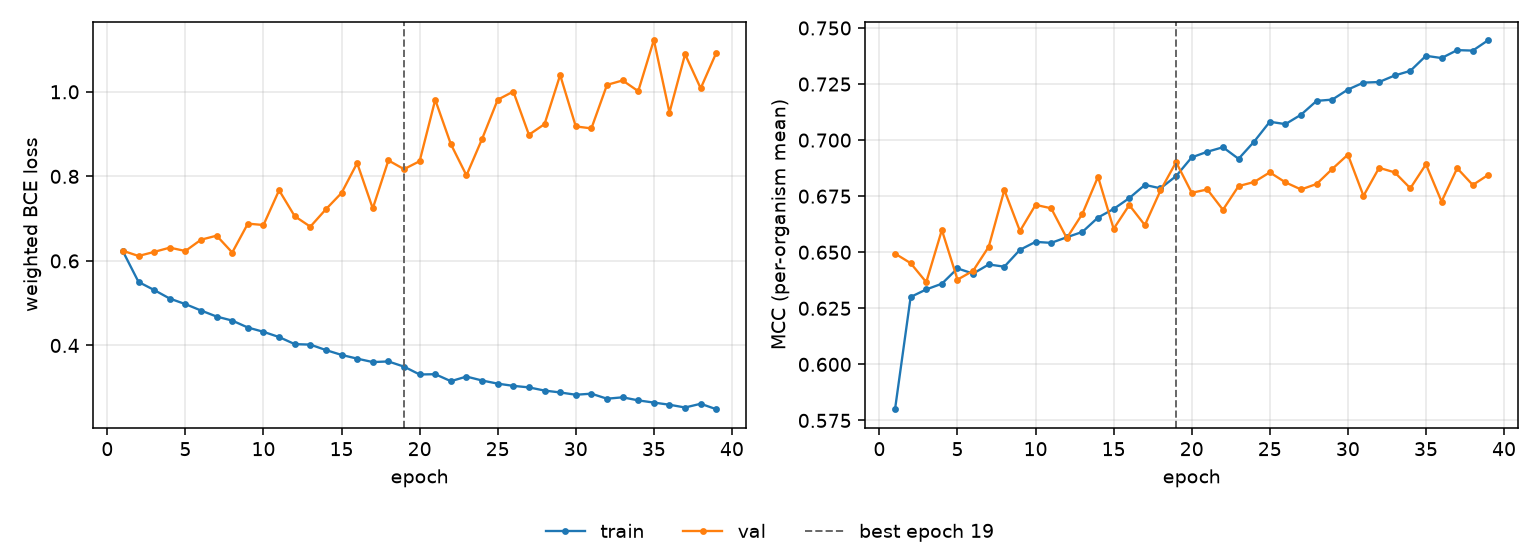

The file beside this chart, header and first rows:
epoch, tr_loss, vl_loss, tr_mcc, vl_mcc, is_best
1, 0.6226, 0.624, 0.58, 0.6494, False
2, 0.5502, 0.6116, 0.6301, 0.6451, False
3, 0.5312, 0.6213, 0.6334, 0.6366, False
4, 0.5109, 0.6314, 0.636, 0.6599, False
5, 0.4978, 0.6235, 0.6428, 0.6378, False
6, 0.4827, 0.6501, 0.6405, 0.6417, False
7, 0.4684, 0.6597, 0.6445, 0.6524, False
8, 0.4588, 0.6198, 0.6436, 0.6777, False
9, 0.4424, 0.6882, 0.6511, 0.6594, False
10, 0.4323, 0.6849, 0.6546, 0.6711, False
11, 0.4199, 0.7671, 0.6542, 0.6696, False
12, 0.4032, 0.7058, 0.6567, 0.6563, False
13, 0.402, 0.681, 0.6591, 0.6672, False
14, 0.3891, 0.7223, 0.6655, 0.6836, False
15, 0.3776, 0.7608, 0.6693, 0.6604, False
16, 0.3688, 0.8314, 0.6741, 0.6711, False
17, 0.3607, 0.7241, 0.68, 0.6621, False
18, 0.3622, 0.8378, 0.6785, 0.6775, False
19, 0.3499, 0.8171, 0.684, 0.6902, True
20, 0.3314, 0.8359, 0.6923, 0.6765, False
21, 0.332, 0.9812, 0.6948, 0.678, False
22, 0.3155, 0.8763, 0.6968, 0.6689, False
23, 0.3264, 0.8023, 0.6917, 0.6795, False
24, 0.3171, 0.8885, 0.6994, 0.6813, False
25, 0.3097, 0.9812, 0.7082, 0.6856, False
26, 0.3044, 1.001, 0.7071, 0.6812, False
27, 0.3008, 0.8984, 0.7113, 0.678, False
28, 0.2933, 0.9236, 0.7175, 0.6804, False
29, 0.2888, 1.04, 0.7181, 0.6871, False
30, 0.2834, 0.9182, 0.7225, 0.6935, False
31, 0.2859, 0.9135, 0.7256, 0.6751, False
32, 0.274, 1.016, 0.7259, 0.6876, False
33, 0.2773, 1.027, 0.7288, 0.6856, False
34, 0.2701, 1.002, 0.7309, 0.6785, False
35, 0.2649, 1.123, 0.7376, 0.6892, False
36, 0.2598, 0.951, 0.7366, 0.6726, False
37, 0.2532, 1.089, 0.7401, 0.6875, False
38, 0.2621, 1.008, 0.7399, 0.68, False
39, 0.2491, 1.092, 0.7446, 0.6846, False
